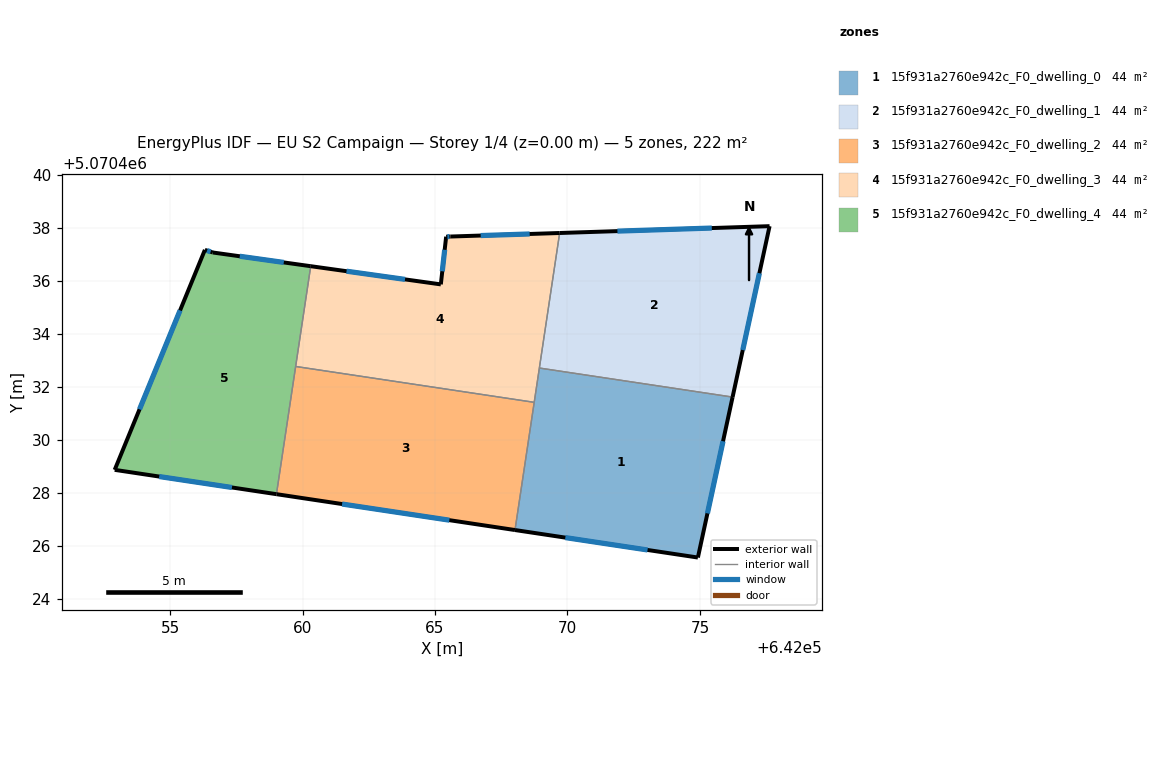
=== STOREY PLAN SPEC (per zone: floor XY polygon, exterior-wall plan segments, windows/doors) ===
zone 1: 15f931a2760e942c_F0_dwelling_0  (44.4 m²)
  floor: (642076.23, 5070431.62) (642074.92, 5070425.57) (642068.02, 5070426.60) (642068.94, 5070432.72)
  exterior wall: (642074.92, 5070425.57) – (642076.23, 5070431.62)  [6.2 m]
    window: (642075.28, 5070427.23) – (642075.87, 5070429.96)  [3.8 m²]
  exterior wall: (642068.02, 5070426.60) – (642074.92, 5070425.57)  [7.0 m]
    window: (642069.92, 5070426.32) – (642073.02, 5070425.85)  [4.2 m²]
  interior walls: 3
zone 2: 15f931a2760e942c_F0_dwelling_1  (44.4 m²)
  floor: (642077.63, 5070438.07) (642076.23, 5070431.62) (642068.94, 5070432.72) (642069.70, 5070437.82)
  exterior wall: (642076.23, 5070431.62) – (642077.63, 5070438.07)  [6.6 m]
    window: (642076.62, 5070433.40) – (642077.24, 5070436.30)  [4.0 m²]
  exterior wall: (642077.63, 5070438.07) – (642069.70, 5070437.82)  [7.9 m]
    window: (642075.45, 5070438.00) – (642071.89, 5070437.89)  [4.8 m²]
  interior walls: 2
zone 3: 15f931a2760e942c_F0_dwelling_2  (44.4 m²)
  floor: (642068.74, 5070431.42) (642068.02, 5070426.60) (642059.01, 5070427.96) (642059.74, 5070432.78)
  exterior wall: (642059.01, 5070427.96) – (642068.02, 5070426.60)  [9.1 m]
    window: (642061.49, 5070427.58) – (642065.54, 5070426.98)  [5.5 m²]
  interior walls: 3
zone 4: 15f931a2760e942c_F0_dwelling_3  (44.4 m²)
  floor: (642069.70, 5070437.82) (642068.74, 5070431.42) (642059.74, 5070432.78) (642060.31, 5070436.56) (642065.22, 5070435.88) (642065.42, 5070437.68) (642065.59, 5070437.68)
  exterior wall: (642065.42, 5070437.68) – (642065.22, 5070435.88)  [1.8 m]
    window: (642065.36, 5070437.18) – (642065.27, 5070436.37)  [1.1 m²]
  exterior wall: (642065.59, 5070437.68) – (642065.42, 5070437.68)  [0.2 m]
    window: (642065.54, 5070437.68) – (642065.47, 5070437.68)  [0.1 m²]
  exterior wall: (642069.70, 5070437.82) – (642065.59, 5070437.68)  [4.1 m]
    window: (642068.57, 5070437.78) – (642066.72, 5070437.72)  [2.5 m²]
  exterior wall: (642065.22, 5070435.88) – (642060.31, 5070436.56)  [5.0 m]
    window: (642063.87, 5070436.07) – (642061.66, 5070436.37)  [3.0 m²]
  interior walls: 4
zone 5: 15f931a2760e942c_F0_dwelling_4  (44.4 m²)
  floor: (642060.31, 5070436.56) (642059.01, 5070427.96) (642052.91, 5070428.88) (642056.31, 5070437.18) (642056.61, 5070437.08)
  exterior wall: (642056.31, 5070437.18) – (642052.91, 5070428.88)  [9.0 m]
    window: (642055.38, 5070434.89) – (642053.85, 5070431.16)  [5.4 m²]
  exterior wall: (642056.61, 5070437.08) – (642056.31, 5070437.18)  [0.3 m]
    window: (642056.53, 5070437.11) – (642056.40, 5070437.15)  [0.2 m²]
  exterior wall: (642060.31, 5070436.56) – (642056.61, 5070437.08)  [3.7 m]
    window: (642059.29, 5070436.71) – (642057.63, 5070436.94)  [2.3 m²]
  exterior wall: (642052.91, 5070428.88) – (642059.01, 5070427.96)  [6.2 m]
    window: (642054.59, 5070428.62) – (642057.33, 5070428.21)  [3.7 m²]
  interior walls: 2

=== DERIVED (storey summary) ===
Building: EU S2 Campaign
Storey: 1 of 4  (floor level z = 0.00 m)
Storey gross floor area: 222.0 m²
Zones on this storey: 5
  - 15f931a2760e942c_F0_dwelling_0: floor 44.4 m²; exterior wall 13.2 m (39.5 m²); 2 window(s) 8.0 m²; WWR 20.2%
  - 15f931a2760e942c_F0_dwelling_1: floor 44.4 m²; exterior wall 14.5 m (43.6 m²); 2 window(s) 8.8 m²; WWR 20.2%
  - 15f931a2760e942c_F0_dwelling_2: floor 44.4 m²; exterior wall 9.1 m (27.3 m²); 1 window(s) 5.5 m²; WWR 20.2%
  - 15f931a2760e942c_F0_dwelling_3: floor 44.4 m²; exterior wall 11.1 m (33.2 m²); 4 window(s) 6.7 m²; WWR 20.2%
  - 15f931a2760e942c_F0_dwelling_4: floor 44.4 m²; exterior wall 19.2 m (57.6 m²); 4 window(s) 11.6 m²; WWR 20.2%
Zone adjacency (shared interzone walls):
  - 15f931a2760e942c_F0_dwelling_0 ↔ 15f931a2760e942c_F0_dwelling_1
  - 15f931a2760e942c_F0_dwelling_0 ↔ 15f931a2760e942c_F0_dwelling_2
  - 15f931a2760e942c_F0_dwelling_0 ↔ 15f931a2760e942c_F0_dwelling_3
  - 15f931a2760e942c_F0_dwelling_1 ↔ 15f931a2760e942c_F0_dwelling_3
  - 15f931a2760e942c_F0_dwelling_2 ↔ 15f931a2760e942c_F0_dwelling_3
  - 15f931a2760e942c_F0_dwelling_2 ↔ 15f931a2760e942c_F0_dwelling_4
  - 15f931a2760e942c_F0_dwelling_3 ↔ 15f931a2760e942c_F0_dwelling_4